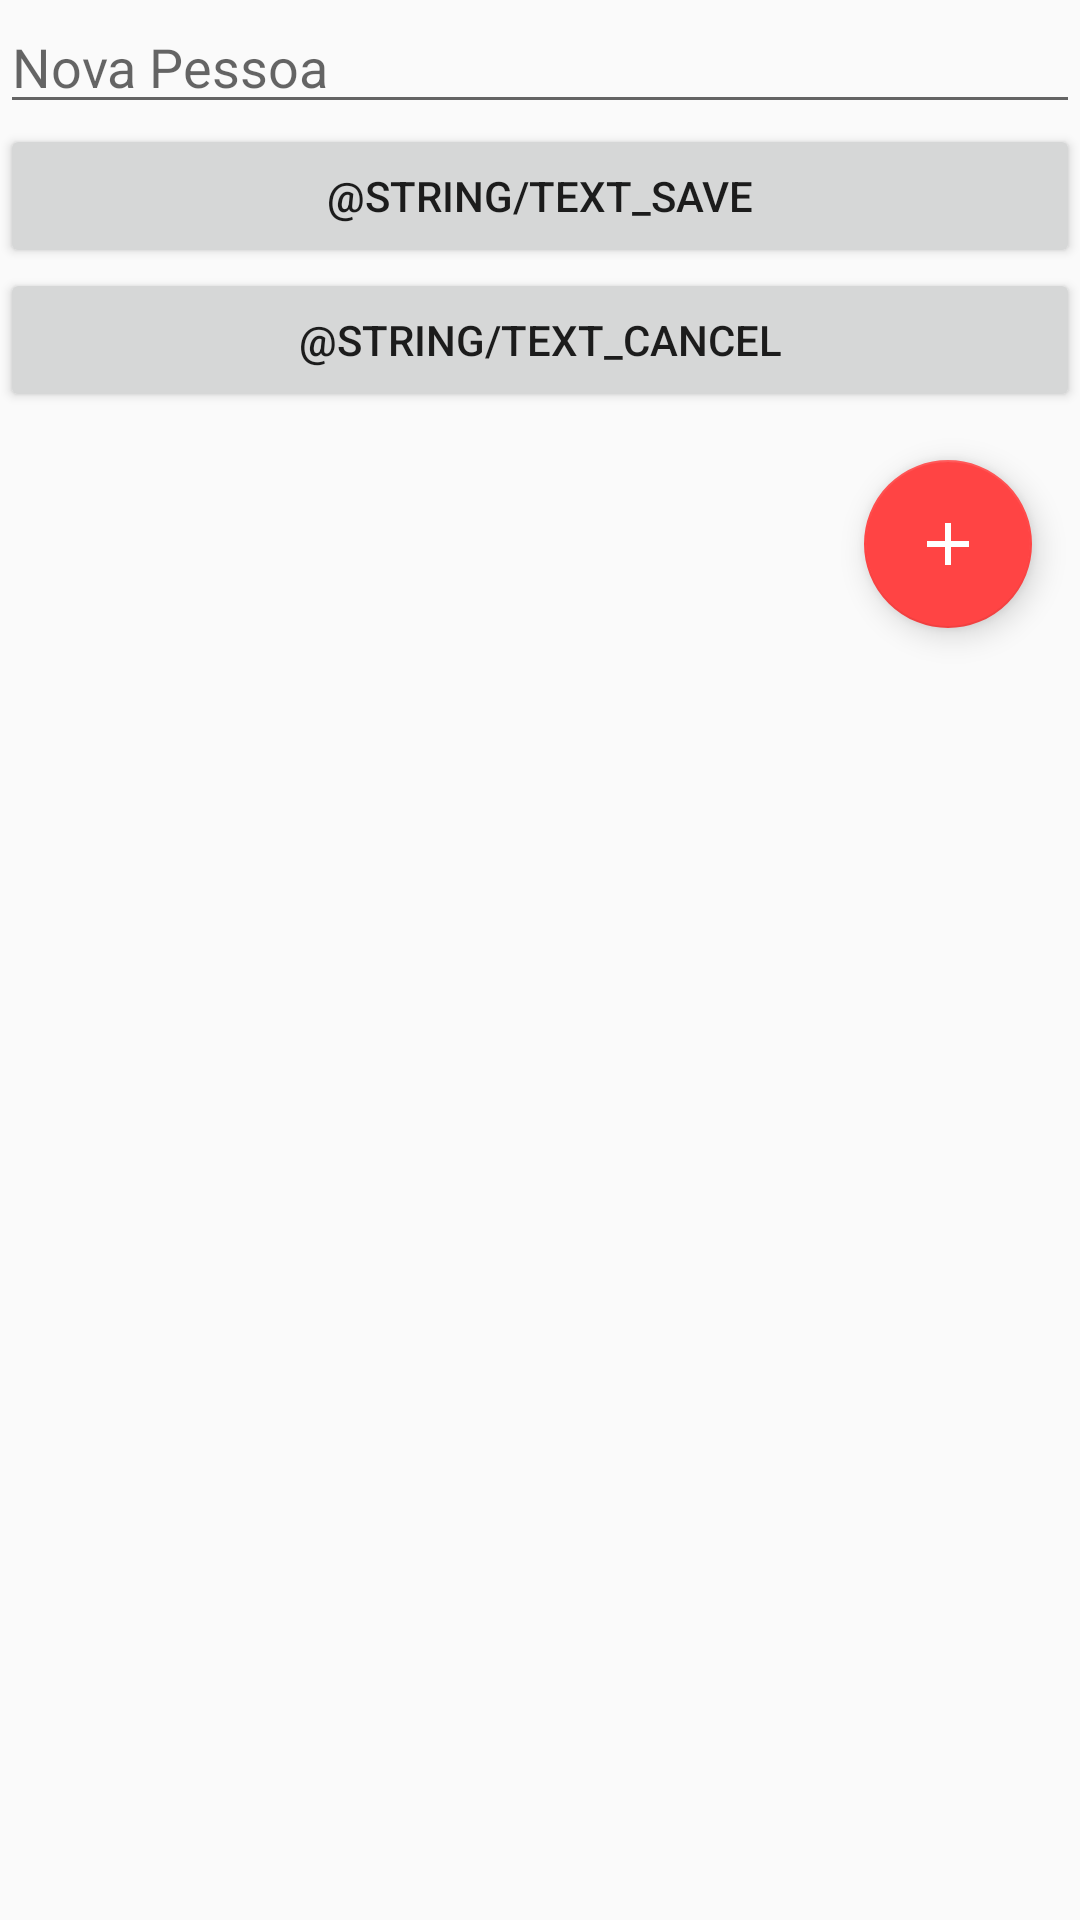

Here is an Android app screen rendered from its layout file. Give the layout XML and the strings, colors and styles it references.
<!-- AndroidManifest.xml: activity theme AppTheme.NoActionBar -->
<!-- res/layout/activity_add_pessoa.xml -->
<ScrollView xmlns:android="http://schemas.android.com/apk/res/android"
    android:layout_width="match_parent"
    android:layout_height="match_parent"
    android:fillViewport="true">
    <LinearLayout
        android:id="@+id/layoutAddPessoa"
        xmlns:android="http://schemas.android.com/apk/res/android"
        xmlns:app="http://schemas.android.com/apk/res-auto"
        android:layout_width="match_parent"
        android:layout_height="match_parent"
        android:orientation="vertical">

        <EditText
            android:id="@+id/nome"
            android:layout_width="match_parent"
            android:layout_height="wrap_content"
            android:hint="Nova Pessoa"/>

        <ScrollView
            android:layout_width="wrap_content"
            android:layout_height="wrap_content" >

            <LinearLayout xmlns:android="http://schemas.android.com/apk/res/android"
                android:id="@+id/checkbox_container"
                android:orientation="vertical"
                android:layout_width="match_parent"
                android:layout_height="match_parent">

            </LinearLayout>
        </ScrollView>


        <Button
            android:id="@+id/salvar"
            android:layout_width="match_parent"
            android:layout_height="wrap_content"
            android:text="@string/text_save"/>
        <Button
            android:id="@+id/cancelar"
            android:layout_width="match_parent"
            android:layout_height="wrap_content"
            android:text="@string/text_cancel"/>

        <android.support.design.widget.FloatingActionButton
            android:id="@+id/addFAB"
            android:layout_width="wrap_content"
            android:layout_height="wrap_content"
            android:layout_gravity="end|bottom"
            android:layout_alignParentRight="true"
            android:layout_alignParentBottom="true"
            android:layout_margin="16sp"
            app:backgroundTint="@color/red"
            android:src="@drawable/ic_add_button_circle" />
    </LinearLayout>
</ScrollView>
<!-- resources referenced by this layout -->
<resources>
  <item name="red" type="color">#FFFF4444</item>
  <!-- drawable ic_add_button_circle (drawable) -->
  <?xml version="1.0" encoding="utf-8"?>
  <vector xmlns:android="http://schemas.android.com/apk/res/android"
      android:width="24dp"
      android:height="24dp"
      android:viewportWidth="24"
      android:viewportHeight="24">
  
  
      <path
          android:fillColor="@color/white"
          android:pathData="M19 13h-6v6h-2v-6H5v-2h6V5h2v6h6v2z" />
      <path
          android:pathData="M0 0h24v24H0z" />
  </vector>
  <style name="AppTheme.NoActionBar">
          <item name="windowActionBar">false</item>
          <item name="windowNoTitle">true</item>
      </style>
  <color name="white">#FFFFFF</color>
</resources>
